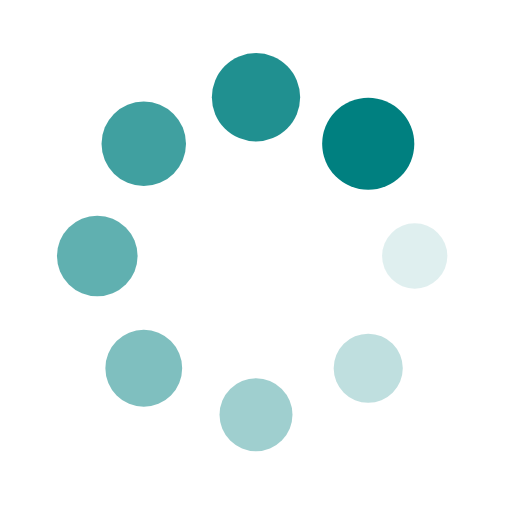
t = 0.00 s
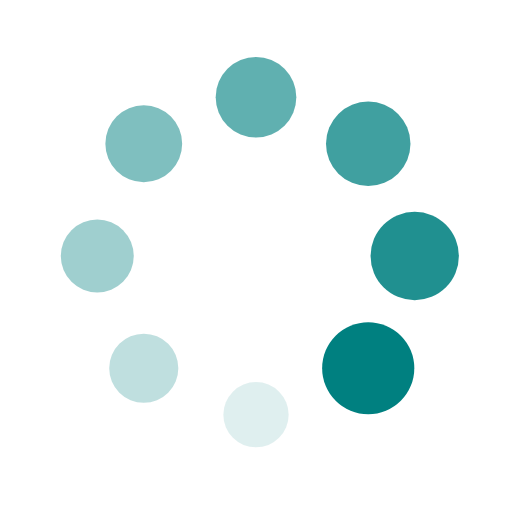
t = 0.25 s
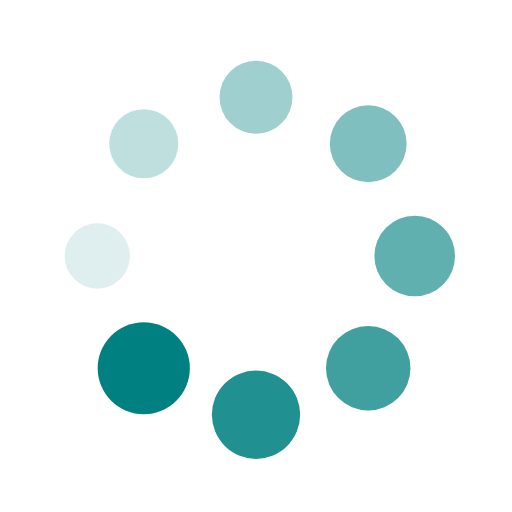
t = 0.50 s
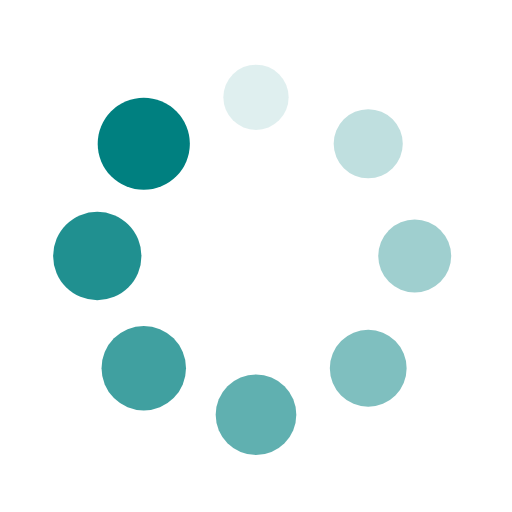
t = 0.75 s

The animated SVG that drew these frames (rendered in a browser with its animation timeline set to each time). Animation: 16 SMIL elements (animate=8,animateTransform=8); one cycle of 1.00 s, repeats indefinitely.

<?xml version="1.0" encoding="utf-8"?>
<svg xmlns="http://www.w3.org/2000/svg" xmlns:xlink="http://www.w3.org/1999/xlink" style="margin: auto; background: none; display: block; shape-rendering: auto;" width="200px" height="200px" viewBox="0 0 100 100" preserveAspectRatio="xMidYMid">
<g transform="translate(81,50)">
<g transform="rotate(0)">
<circle cx="0" cy="0" r="6" fill="#008080" fill-opacity="1">
  <animateTransform attributeName="transform" type="scale" begin="-0.875s" values="1.5 1.5;1 1" keyTimes="0;1" dur="1s" repeatCount="indefinite"></animateTransform>
  <animate attributeName="fill-opacity" keyTimes="0;1" dur="1s" repeatCount="indefinite" values="1;0" begin="-0.875s"></animate>
</circle>
</g>
</g><g transform="translate(71.92031021678298,71.92031021678298)">
<g transform="rotate(45)">
<circle cx="0" cy="0" r="6" fill="#008080" fill-opacity="0.875">
  <animateTransform attributeName="transform" type="scale" begin="-0.75s" values="1.5 1.5;1 1" keyTimes="0;1" dur="1s" repeatCount="indefinite"></animateTransform>
  <animate attributeName="fill-opacity" keyTimes="0;1" dur="1s" repeatCount="indefinite" values="1;0" begin="-0.75s"></animate>
</circle>
</g>
</g><g transform="translate(50,81)">
<g transform="rotate(90)">
<circle cx="0" cy="0" r="6" fill="#008080" fill-opacity="0.75">
  <animateTransform attributeName="transform" type="scale" begin="-0.625s" values="1.5 1.5;1 1" keyTimes="0;1" dur="1s" repeatCount="indefinite"></animateTransform>
  <animate attributeName="fill-opacity" keyTimes="0;1" dur="1s" repeatCount="indefinite" values="1;0" begin="-0.625s"></animate>
</circle>
</g>
</g><g transform="translate(28.079689783217027,71.92031021678298)">
<g transform="rotate(135)">
<circle cx="0" cy="0" r="6" fill="#008080" fill-opacity="0.625">
  <animateTransform attributeName="transform" type="scale" begin="-0.5s" values="1.5 1.5;1 1" keyTimes="0;1" dur="1s" repeatCount="indefinite"></animateTransform>
  <animate attributeName="fill-opacity" keyTimes="0;1" dur="1s" repeatCount="indefinite" values="1;0" begin="-0.5s"></animate>
</circle>
</g>
</g><g transform="translate(19,50.00000000000001)">
<g transform="rotate(180)">
<circle cx="0" cy="0" r="6" fill="#008080" fill-opacity="0.5">
  <animateTransform attributeName="transform" type="scale" begin="-0.375s" values="1.5 1.5;1 1" keyTimes="0;1" dur="1s" repeatCount="indefinite"></animateTransform>
  <animate attributeName="fill-opacity" keyTimes="0;1" dur="1s" repeatCount="indefinite" values="1;0" begin="-0.375s"></animate>
</circle>
</g>
</g><g transform="translate(28.07968978321702,28.079689783217027)">
<g transform="rotate(225)">
<circle cx="0" cy="0" r="6" fill="#008080" fill-opacity="0.375">
  <animateTransform attributeName="transform" type="scale" begin="-0.25s" values="1.5 1.5;1 1" keyTimes="0;1" dur="1s" repeatCount="indefinite"></animateTransform>
  <animate attributeName="fill-opacity" keyTimes="0;1" dur="1s" repeatCount="indefinite" values="1;0" begin="-0.25s"></animate>
</circle>
</g>
</g><g transform="translate(49.99999999999999,19)">
<g transform="rotate(270)">
<circle cx="0" cy="0" r="6" fill="#008080" fill-opacity="0.25">
  <animateTransform attributeName="transform" type="scale" begin="-0.125s" values="1.5 1.5;1 1" keyTimes="0;1" dur="1s" repeatCount="indefinite"></animateTransform>
  <animate attributeName="fill-opacity" keyTimes="0;1" dur="1s" repeatCount="indefinite" values="1;0" begin="-0.125s"></animate>
</circle>
</g>
</g><g transform="translate(71.92031021678297,28.07968978321702)">
<g transform="rotate(315)">
<circle cx="0" cy="0" r="6" fill="#008080" fill-opacity="0.125">
  <animateTransform attributeName="transform" type="scale" begin="0s" values="1.5 1.5;1 1" keyTimes="0;1" dur="1s" repeatCount="indefinite"></animateTransform>
  <animate attributeName="fill-opacity" keyTimes="0;1" dur="1s" repeatCount="indefinite" values="1;0" begin="0s"></animate>
</circle>
</g>
</g>
<!-- [ldio] generated by https://loading.io/ --></svg>